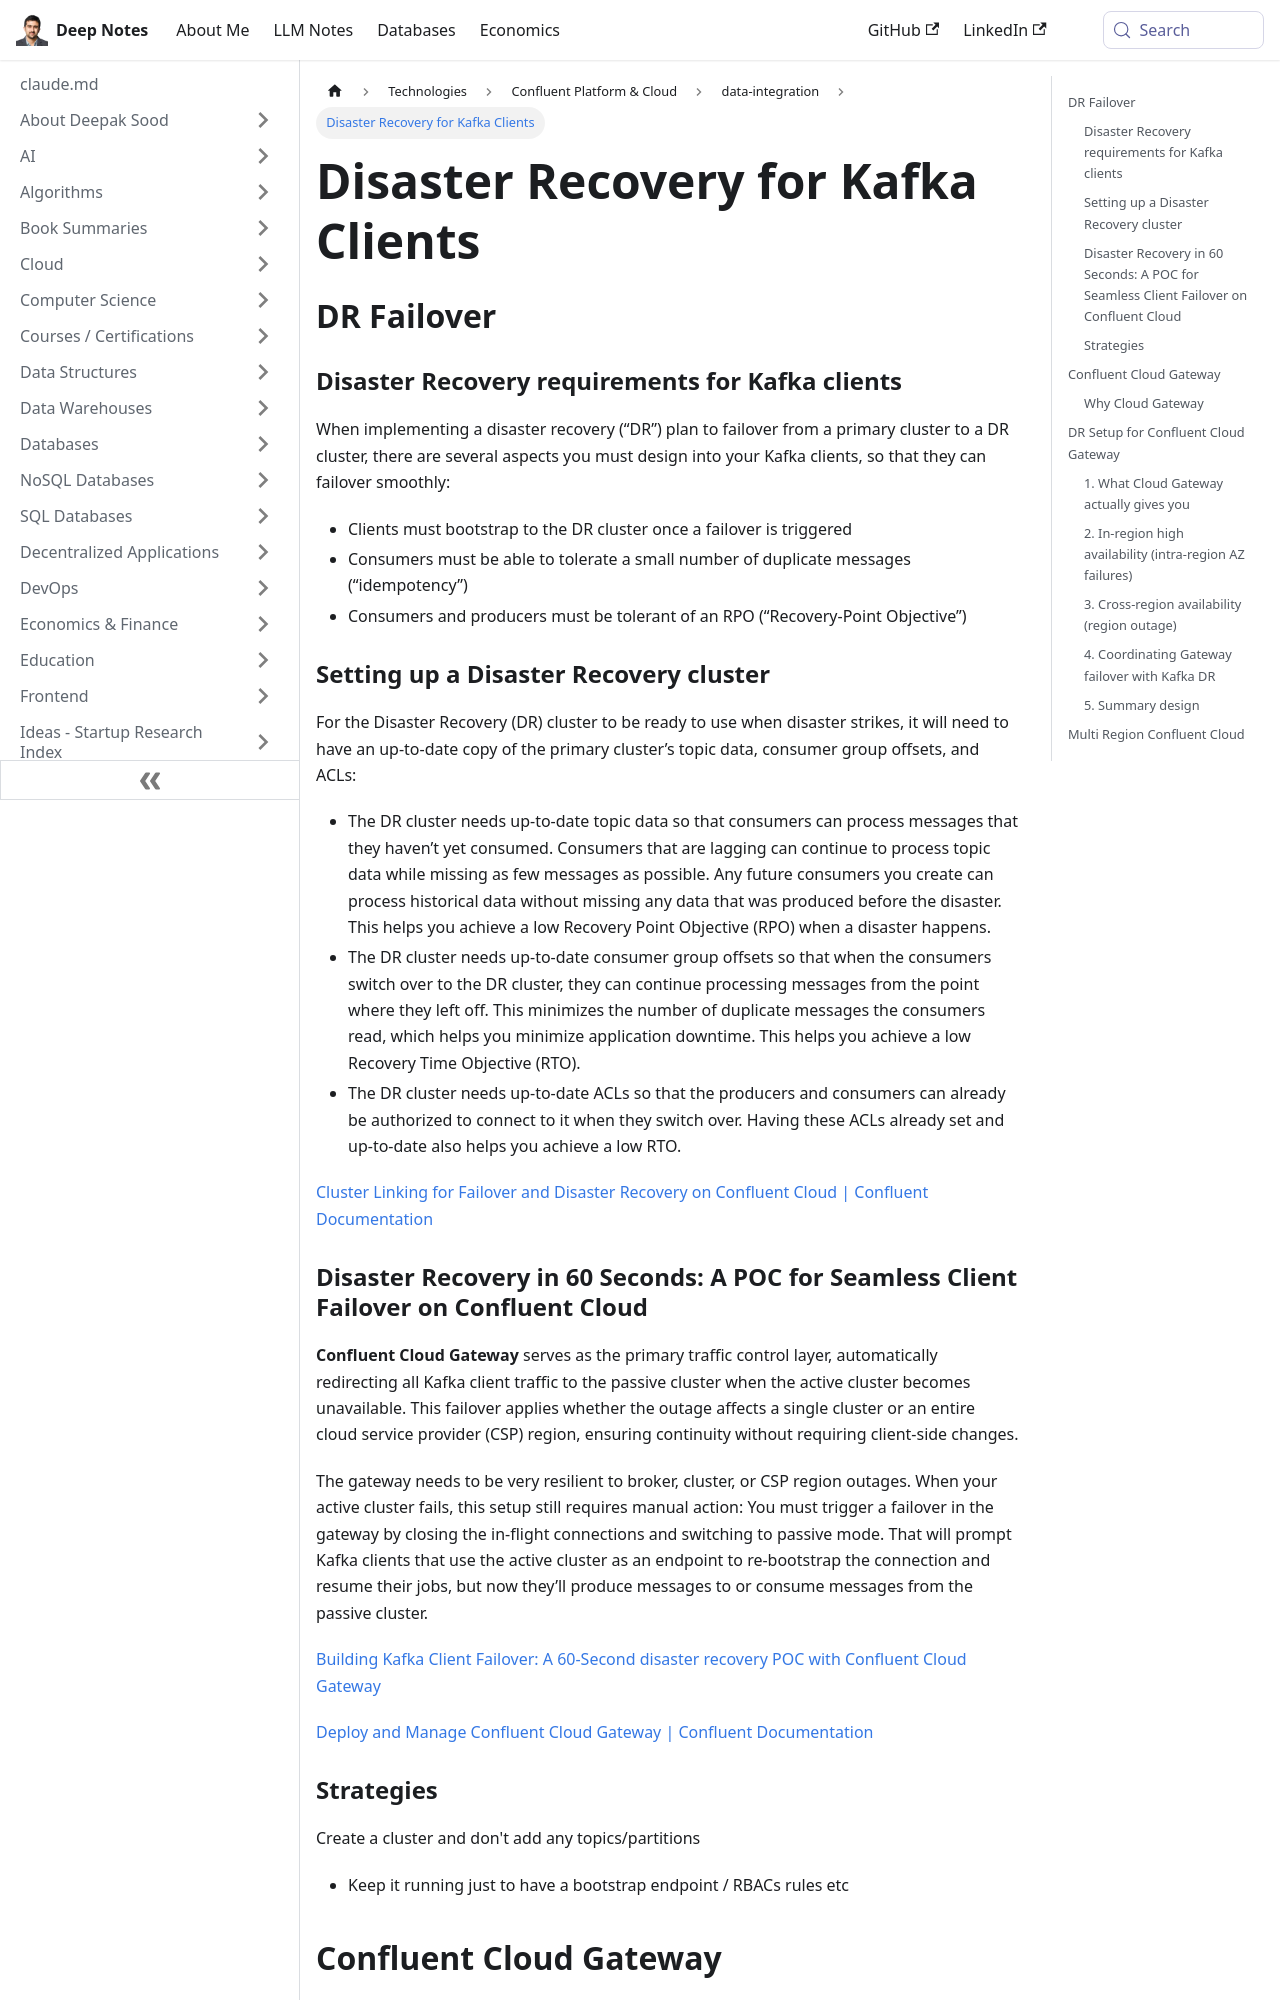

repository: deepaksood619/deepaksood619.github.io · page: technologies/confluent/disaster-recovery-dr-failover/index.html · generator: docusaurus

---
slug: /technologies/confluent/disaster-recovery-dr-failover
title: Disaster Recovery for Kafka Clients
description: Learn how to implement effective disaster recovery and failover strategies for Kafka clients to ensure data continuity.
created: 2026-04-21
updated: 2026-04-21
---
## DR Failover

### Disaster Recovery requirements for Kafka clients

When implementing a disaster recovery (“DR”) plan to failover from a primary cluster to a DR cluster, there are several aspects you must design into your Kafka clients, so that they can failover smoothly:

- Clients must bootstrap to the DR cluster once a failover is triggered
- Consumers must be able to tolerate a small number of duplicate messages (“idempotency”)
- Consumers and producers must be tolerant of an RPO (“Recovery-Point Objective”)

### Setting up a Disaster Recovery cluster

For the Disaster Recovery (DR) cluster to be ready to use when disaster strikes, it will need to have an up-to-date copy of the primary cluster’s topic data, consumer group offsets, and ACLs:

- The DR cluster needs up-to-date topic data so that consumers can process messages that they haven’t yet consumed. Consumers that are lagging can continue to process topic data while missing as few messages as possible. Any future consumers you create can process historical data without missing any data that was produced before the disaster. This helps you achieve a low Recovery Point Objective (RPO) when a disaster happens.
- The DR cluster needs up-to-date consumer group offsets so that when the consumers switch over to the DR cluster, they can continue processing messages from the point where they left off. This minimizes the number of duplicate messages the consumers read, which helps you minimize application downtime. This helps you achieve a low Recovery Time Objective (RTO).
- The DR cluster needs up-to-date ACLs so that the producers and consumers can already be authorized to connect to it when they switch over. Having these ACLs already set and up-to-date also helps you achieve a low RTO.

[Cluster Linking for Failover and Disaster Recovery on Confluent Cloud \| Confluent Documentation](https://docs.confluent.io/cloud/current/multi-cloud/cluster-linking/dr-failover.html)
